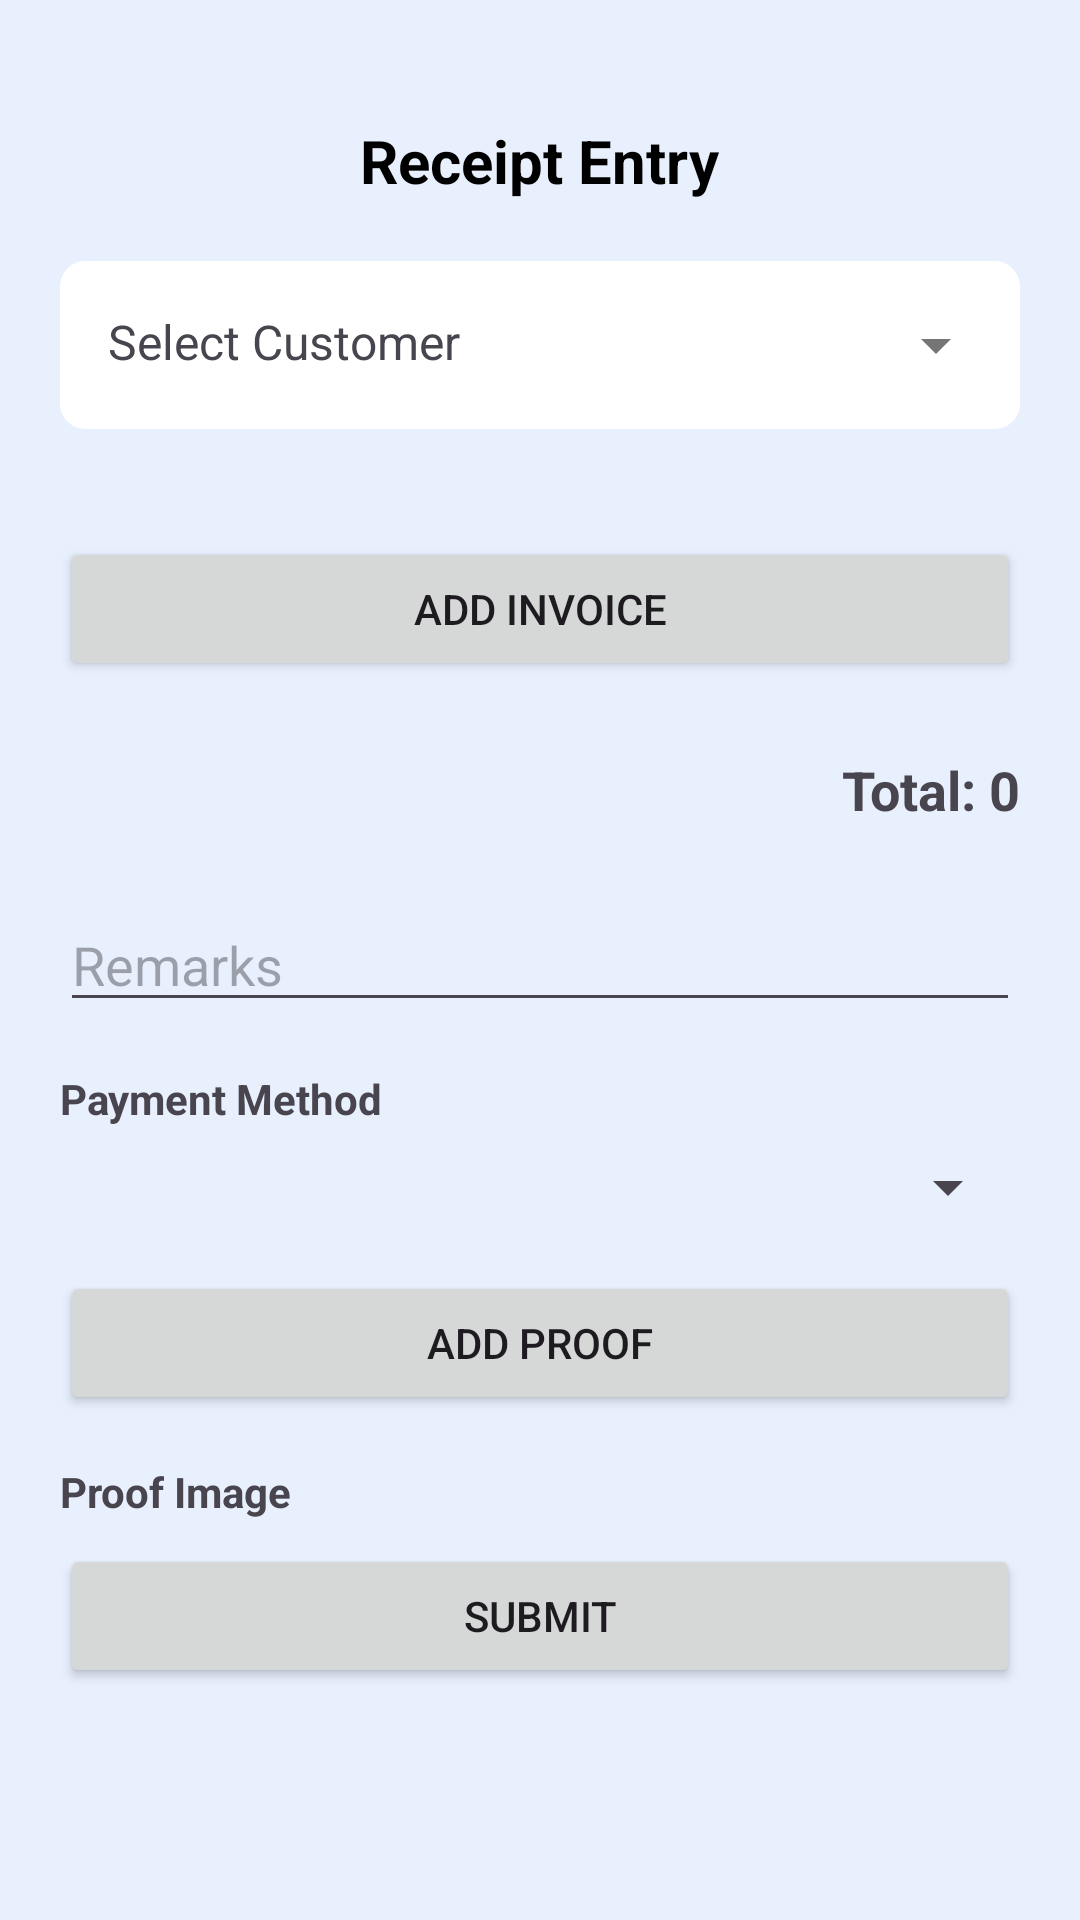

Android layout source for this screen:
<!-- AndroidManifest.xml: application theme Theme.AndroidTemplateKotlin.Splash -->
<!-- res/layout/activity_receipt_entry.xml -->
<?xml version="1.0" encoding="utf-8"?>
<ScrollView
    xmlns:android="http://schemas.android.com/apk/res/android"
    android:layout_width="match_parent"
    android:layout_height="match_parent"
    android:background="@color/light_blue_background"
    android:fillViewport="true">

    <LinearLayout
        android:orientation="vertical"
        android:padding="20dp"
        android:layout_width="match_parent"
        android:layout_height="wrap_content">

        
        <TextView
            android:layout_width="wrap_content"
            android:layout_height="wrap_content"
            android:text="@string/receipt_entry"
            android:layout_gravity="center"
            android:textSize="20dp"
            android:layout_margin="20dp"
            android:textColor="#000000"
            android:textStyle="bold"/>

        
        <TextView
            android:id="@+id/tvCustomerName"
            android:layout_width="match_parent"
            android:layout_height="wrap_content"
            android:text="Select Customer"
            android:hint="Customer Name"
            android:drawableEnd="@drawable/ic_arrow_drop_down"
            android:background="@drawable/bg_field"
            android:padding="16dp"
            android:textSize="16sp"
            android:focusable="true"
            android:clickable="true"
            android:layout_marginBottom="20dp" />

        
        <androidx.recyclerview.widget.RecyclerView
            android:id="@+id/rvGroups"
            android:layout_width="match_parent"
            android:layout_height="wrap_content"
            android:layout_marginBottom="16dp" />

        
        <Button
            android:id="@+id/btnAddGroup"
            android:layout_width="match_parent"
            android:layout_height="wrap_content"
            android:text="Add Invoice"
            android:layout_marginBottom="24dp" />

        
        <TextView
            android:id="@+id/tvTotalAmount"
            android:layout_width="match_parent"
            android:layout_height="wrap_content"
            android:text="Total: 0"
            android:textSize="18sp"
            android:textStyle="bold"
            android:gravity="end"
            android:layout_marginBottom="24dp"/>

        
        <EditText
            android:id="@+id/etRemarks"
            android:layout_width="match_parent"
            android:layout_height="wrap_content"
            android:hint="Remarks"
            android:layout_marginBottom="16dp" />

        
        <TextView
            android:layout_width="match_parent"
            android:layout_height="wrap_content"
            android:text="Payment Method"
            android:textStyle="bold"
            android:layout_marginBottom="8dp" />

        <Spinner
            android:id="@+id/spinnerPaymentMethod"
            android:layout_width="match_parent"
            android:layout_height="wrap_content"
            android:layout_marginBottom="16dp" />

        
        <Button
            android:id="@+id/btnProof"
            android:layout_width="match_parent"
            android:layout_height="wrap_content"
            android:text="Add Proof"
            android:layout_marginBottom="16dp" />

        
        <TextView
            android:layout_width="match_parent"
            android:layout_height="wrap_content"
            android:text="Proof Image"
            android:textStyle="bold"
            android:layout_marginBottom="8dp"/>

        <LinearLayout
            android:layout_width="match_parent"
            android:layout_height="wrap_content"
            android:orientation="vertical"
            android:gravity="center"
            android:visibility="gone"
            android:id="@+id/llProofImage">

            <ImageView
                android:id="@+id/ivProofPreview"
                android:layout_width="100dp"
                android:layout_height="100dp"
                android:layout_marginEnd="16dp"
                android:background="@drawable/bg_proof_image"
                android:scaleType="centerCrop"
                android:src="@drawable/ic_image_placeholder" /> 

        </LinearLayout>

        
        <Button
            android:id="@+id/btnSubmit"
            android:layout_width="match_parent"
            android:layout_height="wrap_content"
            android:text="Submit" />

    </LinearLayout>
</ScrollView>
<!-- resources referenced by this layout -->
<resources>
  <color name="light_blue_background">#E8F0FE</color>
  <!-- drawable bg_field (drawable) -->
  <?xml version="1.0" encoding="utf-8"?>
  <shape xmlns:android="http://schemas.android.com/apk/res/android">
      <solid android:color="#FFF"/>
      <corners android:radius="8dp"/>
      <stroke android:width="1dp" android:color="#FFFFFF"/>
  </shape>
  <!-- drawable bg_proof_image (drawable) -->
  <shape xmlns:android="http://schemas.android.com/apk/res/android"
      android:shape="rectangle">
      <solid android:color="#F5F7FB"/> 
      <corners android:radius="12dp"/>  
      <stroke android:width="2dp" android:color="#B3C2D2"/>  
  </shape>
  <!-- drawable ic_arrow_drop_down (drawable) -->
  <vector xmlns:android="http://schemas.android.com/apk/res/android"
      android:width="24dp"
      android:height="24dp"
      android:viewportWidth="24"
      android:viewportHeight="24">
      <path
          android:fillColor="#757575"
          android:pathData="M7,10l5,5 5,-5"/>
  </vector>
  <!-- drawable ic_image_placeholder (drawable) -->
  <vector xmlns:android="http://schemas.android.com/apk/res/android"
      android:width="24dp"
      android:height="24dp"
      android:viewportWidth="24"
      android:viewportHeight="24">
      <path
          android:fillColor="#9E9E9E"
          android:pathData="M12,3C8.69,3 6,5.69 6,9C6,11.5 7.69,13.7 9.5,15.3L5,17V18H9V16H15V18H19V17L14.5,15.3C16.31,13.7 18,11.5 18,9C18,5.69 15.31,3 12,3ZM12,7C13.66,7 15,8.34 15,10C15,11.66 13.66,13 12,13C10.34,13 9,11.66 9,10C9,8.34 10.34,7 12,7Z"/>
  </vector>
  <string name="receipt_entry">Receipt Entry</string>
  <style name="Theme.AndroidTemplateKotlin.Splash" parent="Theme.Material3.DayNight.NoActionBar">
          
          <item name="android:windowSplashScreenBackground">@color/white</item>
  
          
          <item name="android:windowSplashScreenAnimatedIcon">@drawable/ic_splash_logo</item>
  
          
          <item name="android:windowSplashScreenIconBackgroundColor">@android:color/transparent</item>
  
          
          <item name="postSplashScreenTheme">@style/Theme.AndroidTemplateKotlin</item>
  
          <item name="android:statusBarColor">@color/primary_blue</item>
          <item name="colorPrimary">@color/colorPrimary</item>
          <item name="colorPrimaryContainer">@color/colorPrimaryContainer</item>
          <item name="colorSecondary">@color/colorSecondary</item>
  
      </style>
  <color name="white">#FFFFFFFF</color>
  <!-- drawable ic_splash_logo (drawable) -->
  <?xml version="1.0" encoding="utf-8"?>
  <inset xmlns:android="http://schemas.android.com/apk/res/android"
      android:drawable="@drawable/logo_svg"
      android:insetLeft="30dp"
      android:insetTop="30dp"
      android:insetRight="30dp"
      android:insetBottom="30dp" />
  <style name="Theme.AndroidTemplateKotlin" parent="Theme.MaterialComponents.DayNight.NoActionBar">
          
          <item name="colorPrimary">@color/colorPrimary</item>
          <item name="colorPrimaryVariant">@color/purple_700</item>
          <item name="colorOnPrimary">@color/white</item>
          
          <item name="colorSecondary">@color/teal_200</item>
          <item name="colorSecondaryVariant">@color/teal_700</item>
          <item name="colorOnSecondary">@color/black</item>
          
          <item name="android:statusBarColor">@color/primary_blue</item>
          
      </style>
  <color name="primary_blue">#0F4C90</color>
  <color name="colorPrimary">#01579B</color>
  <color name="colorPrimaryContainer">#01579B</color>
  <color name="colorSecondary">#01579B</color>
  <!-- drawable logo_svg: vector/xml drawable (drawable, 31492 chars, omitted) -->
  <color name="purple_700">#FF3700B3</color>
  <color name="teal_200">#FF03DAC5</color>
  <color name="teal_700">#FF018786</color>
  <color name="black">#FF000000</color>
</resources>
